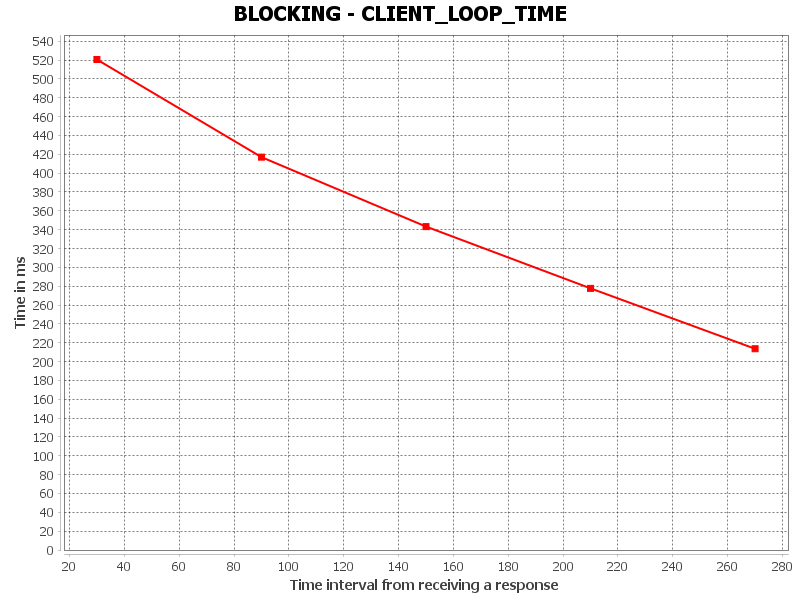

The data file committed next to this chart (first rows):
CLIENT_FULL_LOOP_TIME, Time interval from receiving a response, Time in ms
0, 30.0, 520.6
1, 90.0, 417
2, 150.0, 343.3
3, 210.0, 277.7
4, 270.0, 213.6
